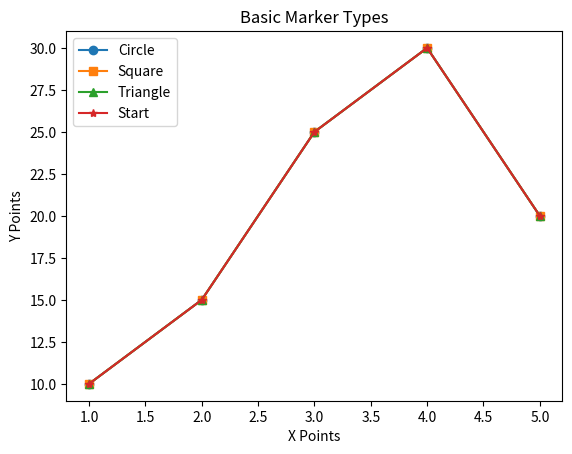

Source code (Python):
import matplotlib.pyplot as plt  # Importing the matplotlib library for plotting
import numpy as np  # Importing the NumPy library

# ypoints = np.array([3, 8, 1, 10])  # Defining Y-axis points (commented out)
# plt.plot(ypoints, marker='o')  # Plotting with circle markers (commented out)
# plt.show()  # Displaying the plot (commented out)

xpoints = np.array([1, 2, 3, 4, 5])  # Defining X-axis points
ypoints = np.array([10, 15, 25, 30, 20])  # Defining Y-axis points

plt.plot(xpoints, ypoints, marker='o', label="Circle")  # Plotting with circle markers
plt.plot(xpoints, ypoints, marker='s', label="Square")  # Plotting with square markers
plt.plot(xpoints, ypoints, marker='^', label="Triangle")  # Plotting with triangle markers
plt.plot(xpoints, ypoints, marker='*', label="Start")  # Plotting with star markers

plt.xlabel("X Points")  # Labeling the X-axis
plt.ylabel("Y Points")  # Labeling the Y-axis
plt.title("Basic Marker Types")  # Setting the plot title
plt.legend()  # Displaying the legend

plt.show()  # Rendering the plot
